Run: headless pygame with SDL's dummy video driver; simulated clock (each Clock.tick advances the game by its frame time, no real sleeping); random seed 0; keys injected as events and as key.get_pressed() state; no mouse input.
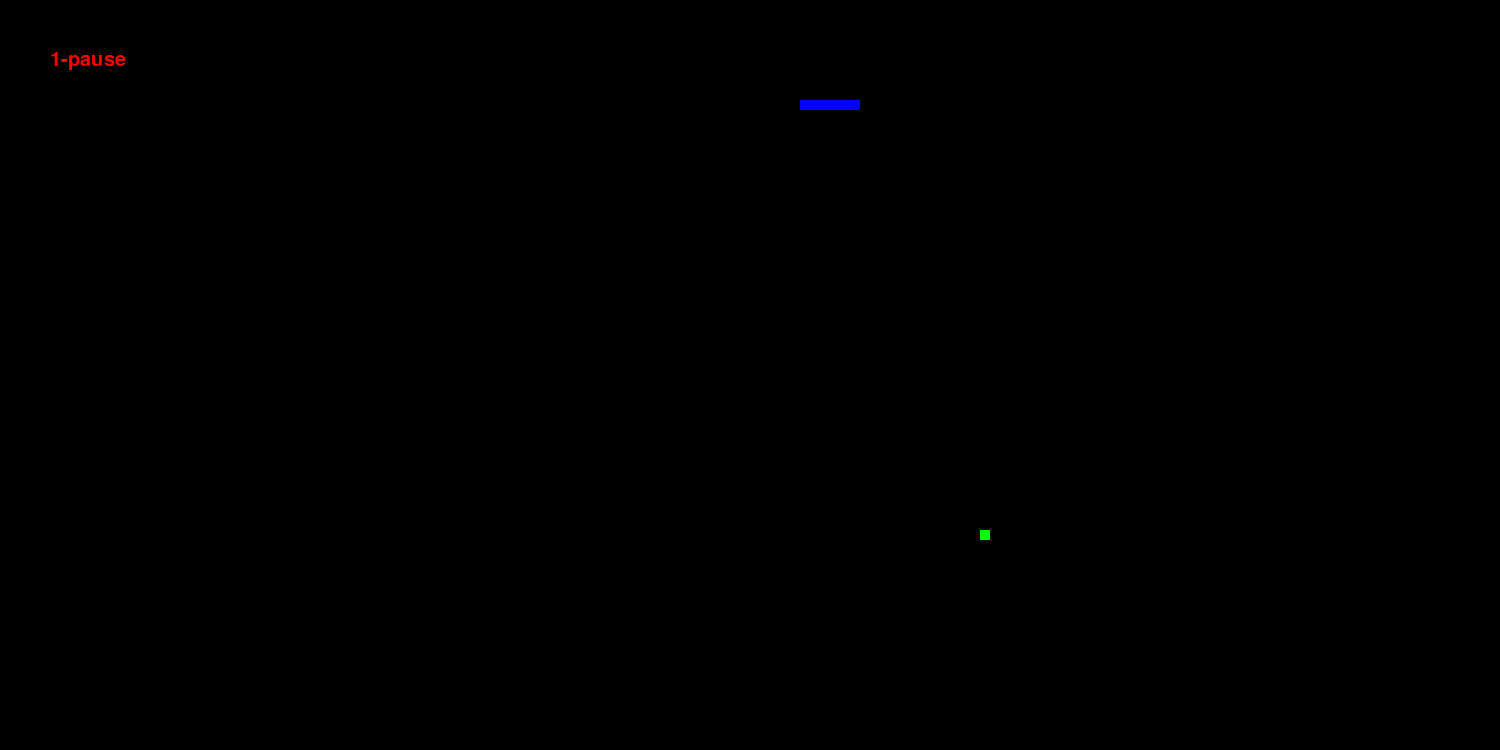
Frame 1 of 4 · flips 1–60 · no input
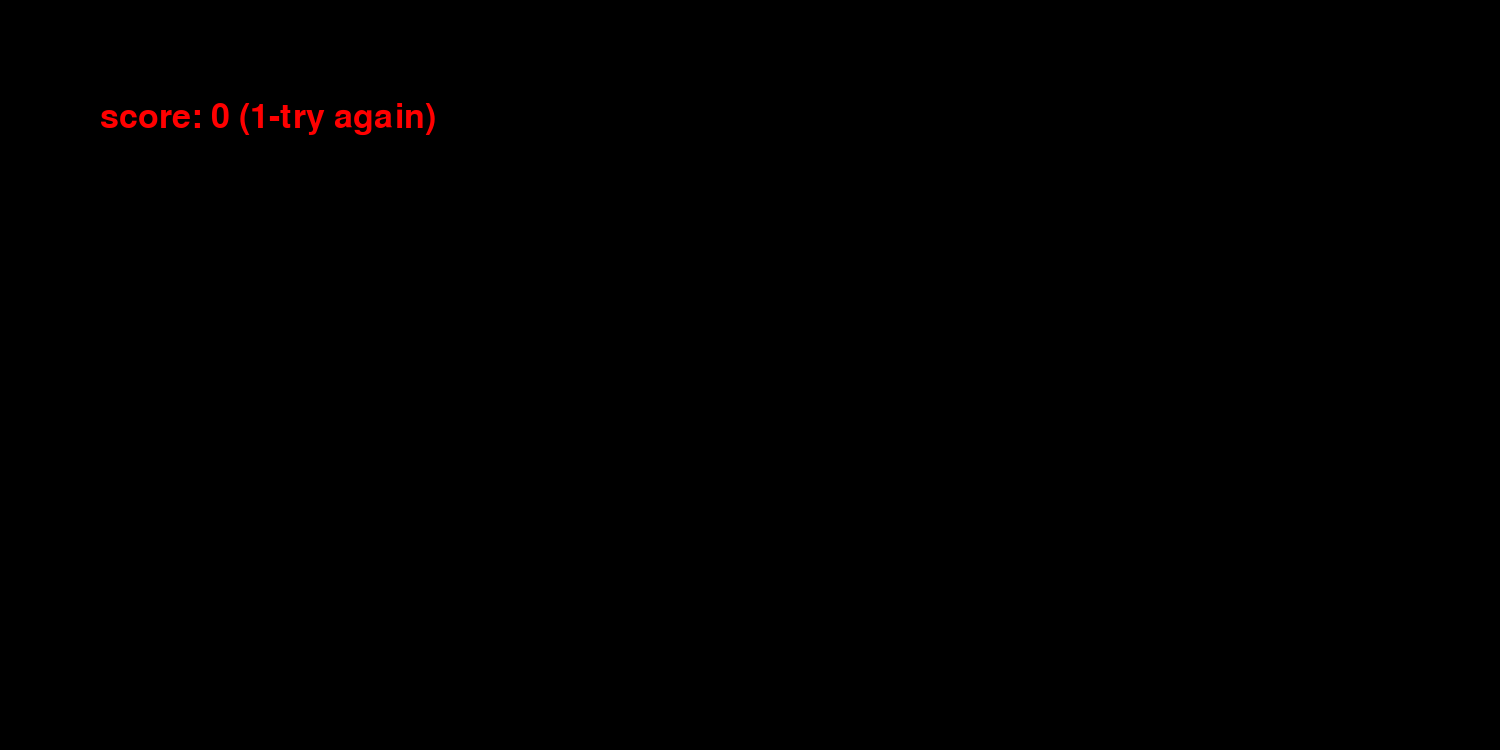
Frame 2 of 4 · flips 61–180 · tapped SPACE, RETURN · held RIGHT (→), D
Frame 3 of 4 · flips 181–300 · held DOWN (↓), S · screen unchanged from frame 2, image omitted
Frame 4 of 4 · flips 301–420 · held LEFT (←), A, UP (↑), W · screen unchanged from frame 3, image omitted

The pygame program that drew these frames:

from pygame import *
from random import randint
init()

def movement():
    xofpreviousrect = head.x
    yofpreviousrect = head.y
    for j in body:
        xofthisrect = j.x
        yofthisrect = j.y
        j.x = xofpreviousrect
        j.y = yofpreviousrect
        xofpreviousrect = xofthisrect
        yofpreviousrect = yofthisrect
    if head.colliderect(food):
        body.append(rect.Rect(xofpreviousrect, yofpreviousrect, 10, 10))
        food.x = (randint(0, 149) * 10)
        food.y = (randint(0, 74) * 10)

closeall = False
while closeall != True:
    w = display.set_mode((1500, 750))
    display.set_caption('snake game')
    head = rect.Rect(250, 100, 10, 10)
    body = []
    x = 240
    y = 100
    for i in range(6):
        body.append(rect.Rect(x, y, 10, 10))
        x -= 10
    food = rect.Rect((randint(0, 149) * 10), (randint(0, 74) * 10), 10, 10)
    clock = time.Clock()
    close = False
    move_up = False
    move_left = False
    move_down = False
    move_right = True
    pausevar = False
    pausewait = 0
    while close != True:
        if pausewait > 10:
            keys = key.get_pressed()
            if keys[K_1]:
                if pausevar:
                    pausevar = False
                else:
                    pausevar = True
                pausewait = 0
        pausewait += 1
        w.fill((0, 0, 0))
        w.blit(font.SysFont('Arial', 30).render('1-pause', True, (255, 0, 0)), (50, 50))
        for i in event.get():
            if i.type == QUIT:
                close = True
                closeall = True
            if i.type == KEYDOWN:
                if not pausevar:
                    if (i.key == K_w or i.key == K_UP) and move_down == False:
                        if move_up == False:
                            head.y -= 10
                            movement()
                        move_up = True
                        move_left = False
                        move_down = False
                        move_right = False
                    if (i.key == K_a or i.key == K_LEFT) and move_right == False:
                        if move_left == False:
                            head.x -= 10
                            movement()
                        move_up = False
                        move_left = True
                        move_down = False
                        move_right = False
                    if (i.key == K_s or i.key == K_DOWN) and move_up == False:
                        if move_down == False:
                            head.y += 10
                            movement()
                        move_up = False
                        move_left = False
                        move_down = True
                        move_right = False
                    if (i.key == K_d or i.key == K_RIGHT) and move_left == False:
                        if move_right == False:
                            head.x += 10
                            movement()
                        move_up = False
                        move_left = False
                        move_down = False
                        move_right = True
        if not pausevar:
            if move_up:
                head.y -= 10
            if move_left:
                head.x -= 10
            if move_down:
                head.y += 10
            if move_right:
                head.x += 10
        draw.rect(w, (0, 0, 255), head)
        if not pausevar:
            xofpreviousrect = head.x
            yofpreviousrect = head.y
            for i in body:
                xofthisrect = i.x
                yofthisrect = i.y
                i.x = xofpreviousrect
                i.y = yofpreviousrect
                xofpreviousrect = xofthisrect
                yofpreviousrect = yofthisrect
        for i in body:
            draw.rect(w, (0, 0, 255), i)
        if not pausevar:
            counter = 0
            for i in body:
                if counter > 0:
                    if i.colliderect(head):
                        close = True
                counter += 1
            if head.colliderect(food):
                body.append(rect.Rect(xofpreviousrect, yofpreviousrect, 10, 10))
                food.x = (randint(0, 149) * 10)
                food.y = (randint(0, 74) * 10)
            if head.x < 0 or head.x > 1490 or head.y < 0 or head.y > 740:
                close = True
        draw.rect(w, (0, 255, 0), food)
        display.update()
        clock.tick(20)
    score = len(body) - 6
    close = False
    while close != True:
        w.fill((0, 0, 0))
        w.blit(font.SysFont('Arial', 50).render('score: ' + str(score) + ' (1-try again)', True, (255, 0, 0)), (100, 100))
        if closeall:
            close = True
        for i in event.get():
            if i.type == QUIT:
                closeall = True
            if i.type == KEYDOWN and i.key == K_1:
                close = True
        display.update()
        clock.tick(60)
